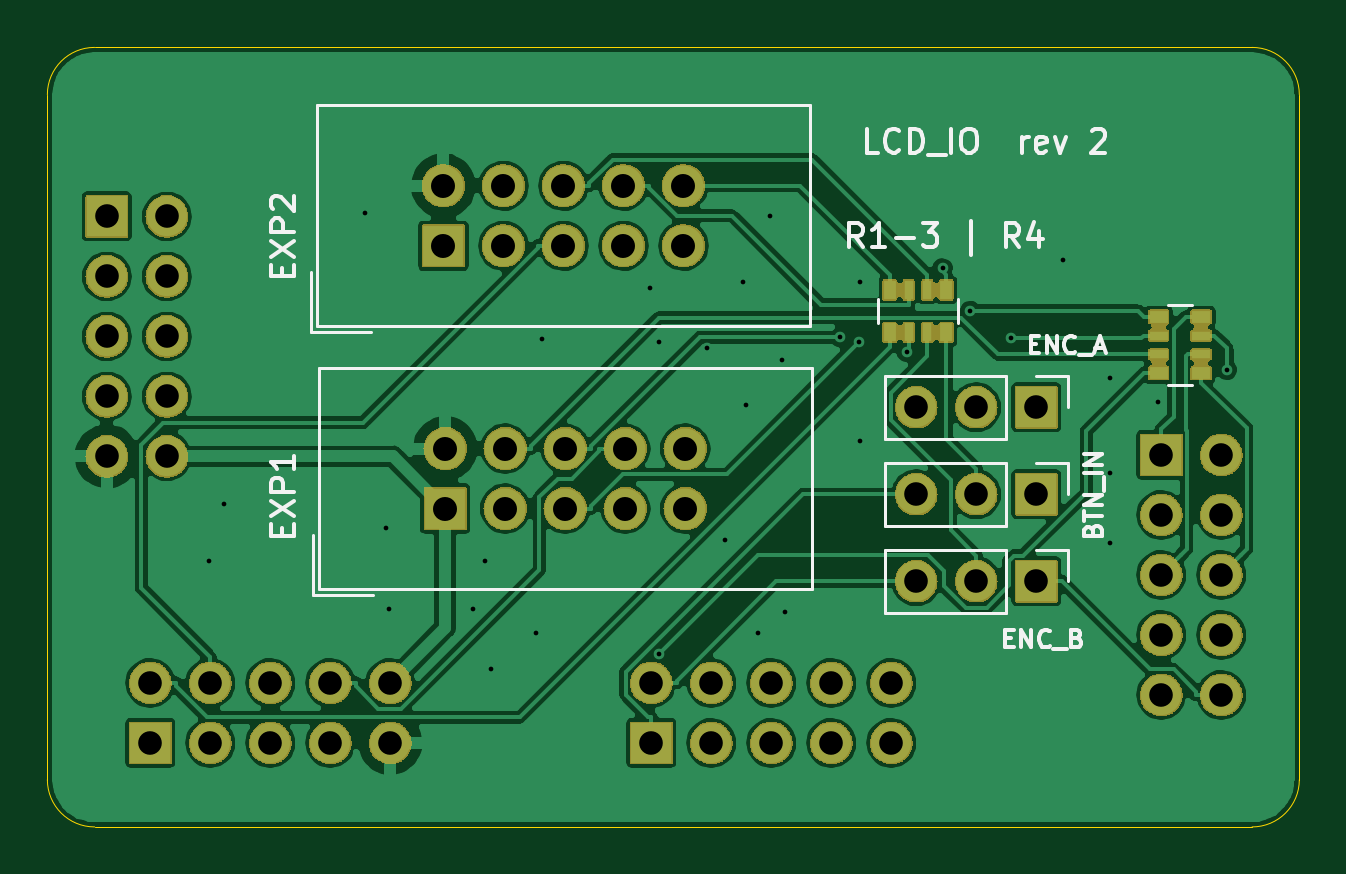
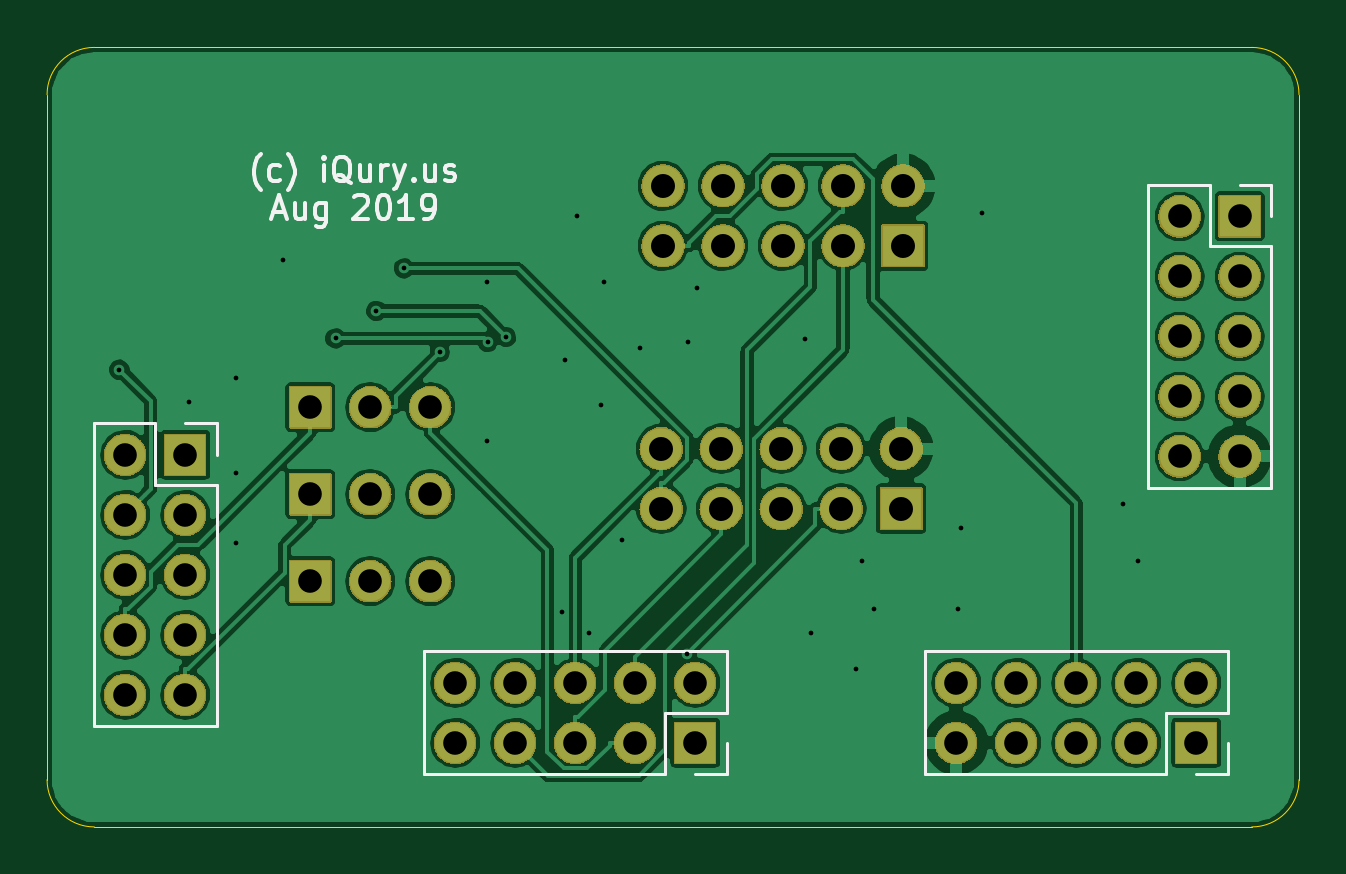
Circuit board: 11 layer files. Board 53.0 x 33.0 mm.
- bottom_copper: IOBoard-B_Cu.gbl (125245 bytes)
- bottom_mask: IOBoard-B_Mask.gbs (182437 bytes)
- paste: IOBoard-B_Paste.gbp (549 bytes)
- bottom_silk: IOBoard-B_SilkS.gbo (9431 bytes)
- outline: IOBoard-Edge_Cuts.gko (1034 bytes)
- top_copper: IOBoard-F_Cu.gtl (131671 bytes)
- top_mask: IOBoard-F_Mask.gts (193165 bytes)
- paste: IOBoard-F_Paste.gtp (1125 bytes)
- top_silk: IOBoard-F_SilkS.gto (12701 bytes)
- drill: IOBoard-NPTH.drl (347 bytes)
- drill: IOBoard-PTH.drl (2086 bytes)

=== bottom_copper: IOBoard-B_Cu.gbl (125245 bytes, source omitted) ===
=== bottom_mask: IOBoard-B_Mask.gbs (182437 bytes, source omitted) ===
=== paste: IOBoard-B_Paste.gbp ===
G04 #@! TF.GenerationSoftware,KiCad,Pcbnew,5.99.0-unknown-79d062a~86~ubuntu19.04.1*
G04 #@! TF.CreationDate,2019-08-31T10:25:11-07:00*
G04 #@! TF.ProjectId,IOBoard,494f426f-6172-4642-9e6b-696361645f70,rev?*
G04 #@! TF.SameCoordinates,Original*
G04 #@! TF.FileFunction,Paste,Bot*
G04 #@! TF.FilePolarity,Positive*
%FSLAX46Y46*%
G04 Gerber Fmt 4.6, Leading zero omitted, Abs format (unit mm)*
G04 Created by KiCad (PCBNEW 5.99.0-unknown-79d062a~86~ubuntu19.04.1) date 2019-08-31 10:25:11*
%MOMM*%
%LPD*%
G04 APERTURE LIST*
G04 APERTURE END LIST*
M02*

=== bottom_silk: IOBoard-B_SilkS.gbo (9431 bytes, source omitted) ===
=== outline: IOBoard-Edge_Cuts.gko ===
G04 #@! TF.GenerationSoftware,KiCad,Pcbnew,5.99.0-unknown-79d062a~86~ubuntu19.04.1*
G04 #@! TF.CreationDate,2019-08-31T10:25:11-07:00*
G04 #@! TF.ProjectId,IOBoard,494f426f-6172-4642-9e6b-696361645f70,rev?*
G04 #@! TF.SameCoordinates,Original*
G04 #@! TF.FileFunction,Profile,NP*
%FSLAX46Y46*%
G04 Gerber Fmt 4.6, Leading zero omitted, Abs format (unit mm)*
G04 Created by KiCad (PCBNEW 5.99.0-unknown-79d062a~86~ubuntu19.04.1) date 2019-08-31 10:25:11*
%MOMM*%
%LPD*%
G04 APERTURE LIST*
%ADD10C,0.050000*%
G04 APERTURE END LIST*
D10*
X62000000Y-84000000D02*
G75*
G02X64000000Y-82000000I2000000J0D01*
G01*
X64000000Y-115000000D02*
G75*
G02X62000000Y-113000000I0J2000000D01*
G01*
X115000000Y-113000000D02*
G75*
G02X113000000Y-115000000I-2000000J0D01*
G01*
X113000000Y-82000000D02*
G75*
G02X115000000Y-84000000I0J-2000000D01*
G01*
X62000000Y-84000000D02*
X62000000Y-113000000D01*
X113000000Y-82000000D02*
X64000000Y-82000000D01*
X115000000Y-113000000D02*
X115000000Y-84000000D01*
X64000000Y-115000000D02*
X113000000Y-115000000D01*
M02*

=== top_copper: IOBoard-F_Cu.gtl (131671 bytes, source omitted) ===
=== top_mask: IOBoard-F_Mask.gts (193165 bytes, source omitted) ===
=== paste: IOBoard-F_Paste.gtp ===
G04 #@! TF.GenerationSoftware,KiCad,Pcbnew,5.99.0-unknown-79d062a~86~ubuntu19.04.1*
G04 #@! TF.CreationDate,2019-08-31T10:25:11-07:00*
G04 #@! TF.ProjectId,IOBoard,494f426f-6172-4642-9e6b-696361645f70,rev?*
G04 #@! TF.SameCoordinates,Original*
G04 #@! TF.FileFunction,Paste,Top*
G04 #@! TF.FilePolarity,Positive*
%FSLAX46Y46*%
G04 Gerber Fmt 4.6, Leading zero omitted, Abs format (unit mm)*
G04 Created by KiCad (PCBNEW 5.99.0-unknown-79d062a~86~ubuntu19.04.1) date 2019-08-31 10:25:11*
%MOMM*%
%LPD*%
G04 APERTURE LIST*
%ADD10R,0.800000X0.500000*%
%ADD11R,0.800000X0.400000*%
%ADD12R,0.500000X0.800000*%
%ADD13R,0.400000X0.800000*%
G04 APERTURE END LIST*
D10*
X110846000Y-95796000D03*
D11*
X110846000Y-94996000D03*
D10*
X110846000Y-93396000D03*
D11*
X110846000Y-94196000D03*
D10*
X109046000Y-95796000D03*
D11*
X109046000Y-94196000D03*
X109046000Y-94996000D03*
D10*
X109046000Y-93396000D03*
D12*
X97656800Y-94067200D03*
D13*
X98456800Y-94067200D03*
D12*
X100056800Y-94067200D03*
D13*
X99256800Y-94067200D03*
D12*
X97656800Y-92267200D03*
D13*
X99256800Y-92267200D03*
X98456800Y-92267200D03*
D12*
X100056800Y-92267200D03*
M02*

=== top_silk: IOBoard-F_SilkS.gto (12701 bytes, source omitted) ===
=== drill: IOBoard-NPTH.drl ===
M48
; DRILL file {KiCad 5.99.0-unknown-79d062a~86~ubuntu19.04.1} date Sat 31 Aug 2019 10:25:15 AM PDT
; FORMAT={-:-/ absolute / metric / decimal}
; #@! TF.CreationDate,2019-08-31T10:25:15-07:00
; #@! TF.GenerationSoftware,Kicad,Pcbnew,5.99.0-unknown-79d062a~86~ubuntu19.04.1
; #@! TF.FileFunction,NonPlated,1,2,NPTH
FMAT,2
METRIC
%
G90
G05
T0
M30

=== drill: IOBoard-PTH.drl ===
M48
; DRILL file {KiCad 5.99.0-unknown-79d062a~86~ubuntu19.04.1} date Sat 31 Aug 2019 10:25:15 AM PDT
; FORMAT={-:-/ absolute / metric / decimal}
; #@! TF.CreationDate,2019-08-31T10:25:15-07:00
; #@! TF.GenerationSoftware,Kicad,Pcbnew,5.99.0-unknown-79d062a~86~ubuntu19.04.1
; #@! TF.FileFunction,Plated,1,2,PTH
FMAT,2
METRIC
T1C0.200
T2C1.000
T3C1.016
%
G90
G05
T1
X68.834Y-103.759
X69.469Y-101.346
X75.438Y-89.027
X76.327Y-102.362
X76.454Y-105.791
X80.01Y-105.791
X80.518Y-103.759
X80.772Y-108.331
X82.677Y-106.807
X82.931Y-94.361
X87.503Y-92.202
X87.884Y-94.488
X87.91Y-107.665
X89.916Y-94.742
X90.678Y-102.87
X91.44Y-91.948
X91.567Y-97.155
X92.075Y-106.807
X92.583Y-89.154
X93.091Y-95.25
X93.218Y-105.918
X95.567Y-94.27
X96.354Y-94.481
X96.393Y-91.948
X96.393Y-98.679
X98.378Y-94.9
X99.901Y-91.354
X101.054Y-93.159
X102.788Y-94.316
X105.0Y-91.0
X107.0Y-96.0
X107.0Y-100.0
X107.0Y-103.0
X109.0Y-97.0
X111.936Y-95.645
T2
X98.781Y-100.914
X101.321Y-100.914
X103.861Y-100.914
X98.781Y-97.231
X101.321Y-97.231
X103.861Y-97.231
X87.566Y-108.902
X87.566Y-111.442
X90.106Y-108.902
X90.106Y-111.442
X92.646Y-108.902
X92.646Y-111.442
X95.186Y-108.902
X95.186Y-111.442
X97.727Y-108.902
X97.727Y-111.442
X66.358Y-108.902
X66.358Y-111.442
X68.897Y-108.902
X68.897Y-111.442
X71.438Y-108.902
X71.438Y-111.442
X73.977Y-108.902
X73.977Y-111.442
X76.517Y-108.902
X76.517Y-111.442
X98.781Y-104.597
X101.321Y-104.597
X103.861Y-104.597
X64.516Y-89.154
X64.516Y-91.694
X64.516Y-94.234
X64.516Y-96.774
X64.516Y-99.314
X67.056Y-89.154
X67.056Y-91.694
X67.056Y-94.234
X67.056Y-96.774
X67.056Y-99.314
X109.156Y-99.251
X109.156Y-101.79
X109.156Y-104.331
X109.156Y-106.87
X109.156Y-109.41
X111.696Y-99.251
X111.696Y-101.79
X111.696Y-104.331
X111.696Y-106.87
X111.696Y-109.41
T3
X78.765Y-87.859
X78.765Y-90.399
X81.305Y-87.859
X81.305Y-90.399
X83.845Y-87.859
X83.845Y-90.399
X86.385Y-87.859
X86.385Y-90.399
X88.925Y-87.859
X88.925Y-90.399
X78.842Y-98.984
X78.842Y-101.524
X81.382Y-98.984
X81.382Y-101.524
X83.922Y-98.984
X83.922Y-101.524
X86.462Y-98.984
X86.462Y-101.524
X89.002Y-98.984
X89.002Y-101.524
T0
M30
